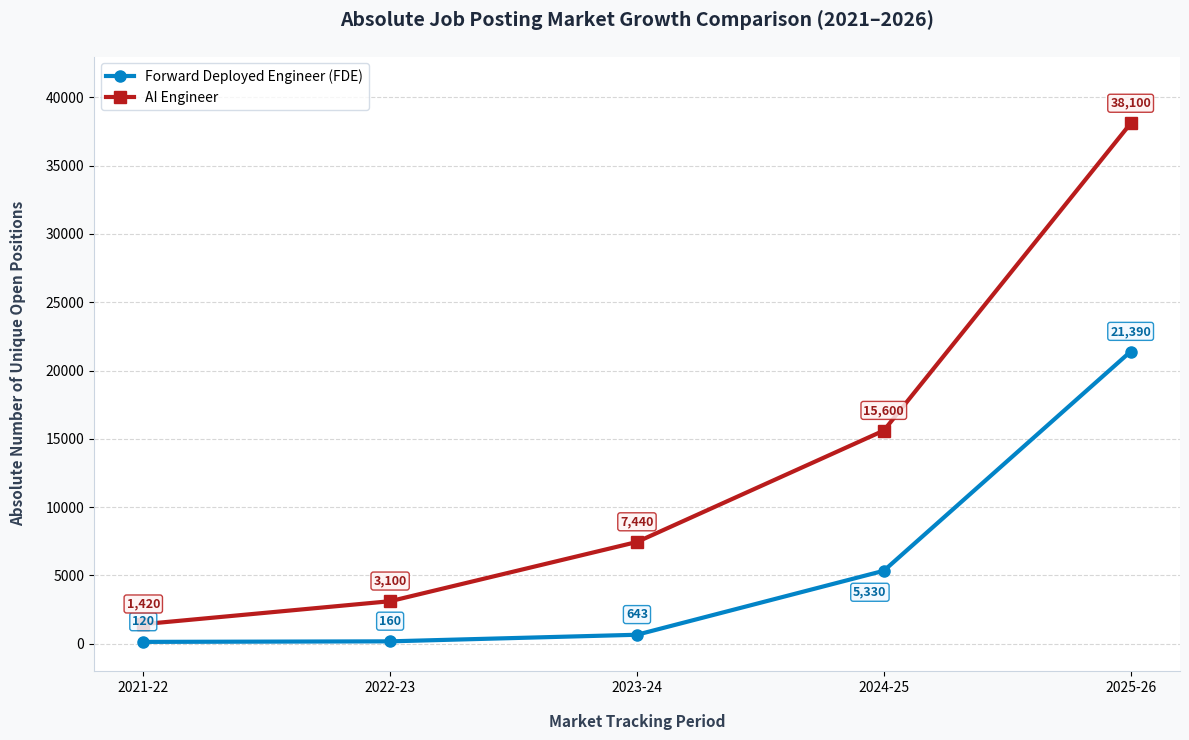

Here is the Python script that generated this plot:
import matplotlib.pyplot as plt

# 5-Year historical market tracking intervals
years = ['2021-22', '2022-23', '2023-24', '2024-25', '2025-26']

# Sourced absolute active tracking metrics for both tech families
fde_job_postings = [120, 160, 643, 5330, 21390]
ai_eng_job_postings = [1420, 3100, 7440, 15600, 38100]

# Initialize plot figure dimensions
plt.figure(figsize=(12, 7.5), facecolor='#f8f9fa')
ax = plt.subplot(111)

# Plot Curve 1: Forward Deployed Engineer (FDE)
plt.plot(
    years, 
    fde_job_postings, 
    marker='o', 
    color='#0284c7', 
    linewidth=3, 
    markersize=8, 
    label='Forward Deployed Engineer (FDE)',
    zorder=3
)

# Plot Curve 2: AI Engineer
plt.plot(
    years, 
    ai_eng_job_postings, 
    marker='s', 
    color='#b91c1c', 
    linewidth=3, 
    markersize=8, 
    label='AI Engineer',
    zorder=3
)

# Explicitly annotate Forward Deployed Engineer (FDE) data points
for i, count in enumerate(fde_job_postings):
    ax.annotate(
        f"{count:,}", 
        (years[i], fde_job_postings[i]), 
        textcoords="offset points", 
        xytext=(-10, -18) if i == 3 else (0, 12), 
        ha='center', 
        fontsize=9, 
        fontweight='bold',
        color='#0369a1',
        bbox=dict(boxstyle="round,pad=0.2", fc="#f0f9ff", ec="#0284c7", lw=1, alpha=0.85)
    )

# Explicitly annotate AI Engineer data points 
for i, count in enumerate(ai_eng_job_postings):
    ax.annotate(
        f"{count:,}", 
        (years[i], ai_eng_job_postings[i]), 
        textcoords="offset points", 
        xytext=(0, 12), 
        ha='center', 
        fontsize=9, 
        fontweight='bold',
        color='#991b1b',
        bbox=dict(boxstyle="round,pad=0.2", fc="#fef2f2", ec="#b91c1c", lw=1, alpha=0.85)
    )

# Chart layout titles and structured axis labeling
plt.title('Absolute Job Posting Market Growth Comparison (2021–2026)', fontsize=14, fontweight='bold', pad=22, color='#1e293b')
plt.xlabel('Market Tracking Period', fontsize=11, fontweight='bold', labelpad=14, color='#334155')
plt.ylabel('Absolute Number of Unique Open Positions', fontsize=11, fontweight='bold', labelpad=14, color='#334155')

# Style borders and soft horizontal reference gridlines 
ax.spines['top'].set_visible(False)
ax.spines['right'].set_visible(False)
ax.spines['left'].set_color('#cbd5e1')
ax.spines['bottom'].set_color('#cbd5e1')
plt.grid(axis='y', linestyle='--', alpha=0.5, zorder=0)

# Set comfortable vertical layout boundaries to prevent clipping annotations
plt.ylim(-2000, 43000)

# Add clear chart legend positioning
plt.legend(loc='upper left', frameon=True, facecolor='#ffffff', edgecolor='#cbd5e1', fontsize=10)

# Render and tighten layout configuration
plt.tight_layout()
plt.show()
